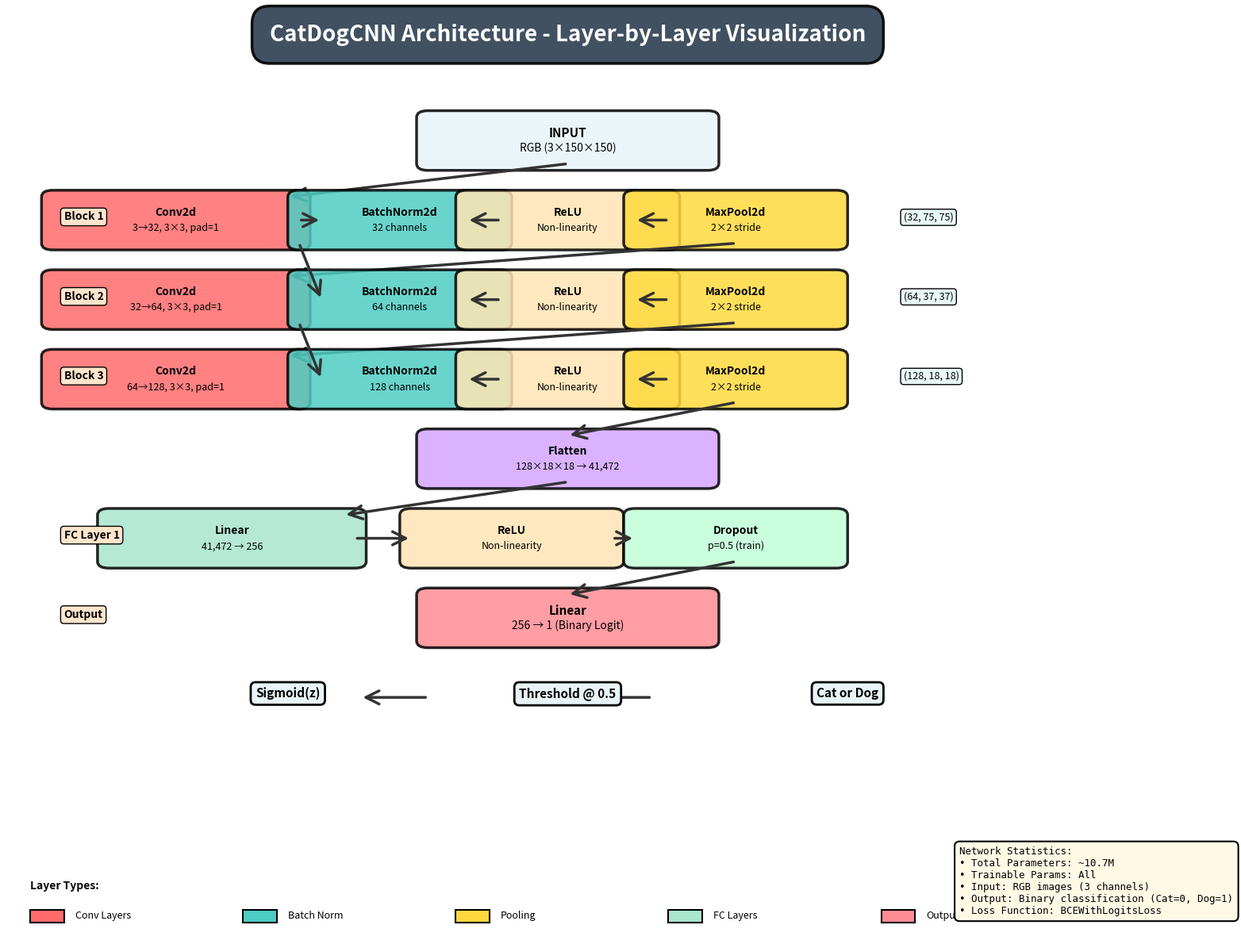

This figure's Python source:
"""
Generate Model Architecture diagram for the README.
Creates a visual representation of the CNN layers and data flow.
"""

import matplotlib.pyplot as plt
import matplotlib.patches as mpatches
from matplotlib.patches import FancyBboxPatch, FancyArrowPatch
import numpy as np

# Create figure and axis
fig, ax = plt.subplots(1, 1, figsize=(16, 12))
ax.set_xlim(0, 10)
ax.set_ylim(0, 14)
ax.axis('off')

# Title
ax.text(5, 13.5, 'CatDogCNN Architecture - Layer-by-Layer Visualization', 
        fontsize=20, fontweight='bold', ha='center',
        bbox=dict(boxstyle='round,pad=0.8', facecolor='#2C3E50', 
                 edgecolor='black', linewidth=2.5, alpha=0.9),
        color='white')

# Colors for different layer types
color_input = '#E8F4F8'
color_conv = '#FF6B6B'
color_bn = '#4ECDC4'
color_pool = '#FFD93D'
color_fc = '#A8E6CF'
color_output = '#FF8C94'

y_pos = 12.5
layer_height = 0.8
layer_width = 2.5

# Helper function to draw a layer box
def draw_layer(ax, x, y, width, height, label, details, color, font_size=10):
    box = FancyBboxPatch((x - width/2, y - height/2), width, height,
                         boxstyle="round,pad=0.1", 
                         edgecolor='black', facecolor=color,
                         linewidth=2.5, alpha=0.85)
    ax.add_patch(box)
    ax.text(x, y + height/2 - 0.15, label, fontsize=font_size, 
            fontweight='bold', ha='center', va='top')
    ax.text(x, y - height/2 + 0.15, details, fontsize=font_size-1, 
            ha='center', va='bottom')

# Helper function to draw arrow
def draw_arrow(ax, x1, y1, x2, y2, label=''):
    arrow = FancyArrowPatch((x1, y1), (x2, y2),
                           arrowstyle='->', mutation_scale=30, 
                           linewidth=2.5, color='#333333')
    ax.add_patch(arrow)
    if label:
        mid_x, mid_y = (x1 + x2) / 2, (y1 + y2) / 2
        ax.text(mid_x + 0.3, mid_y, label, fontsize=8, 
               bbox=dict(boxstyle='round,pad=0.3', facecolor='white', alpha=0.8))

# INPUT LAYER
y_pos = 12
draw_layer(ax, 5, y_pos, 2.5, 0.7, 'INPUT', 
          'RGB (3×150×150)', color_input, font_size=11)
input_y = y_pos

# CONV BLOCK 1
y_pos -= 1.2

# Conv1
draw_layer(ax, 1.5, y_pos, 2.2, 0.7, 'Conv2d', 
          '3→32, 3×3, pad=1', color_conv, font_size=10)
draw_arrow(ax, 5, input_y - 0.35, 2.5, y_pos + 0.35)

# BatchNorm1
draw_layer(ax, 3.5, y_pos, 1.8, 0.7, 'BatchNorm2d', 
          '32 channels', color_bn, font_size=10)
draw_arrow(ax, 2.6, y_pos, 2.8, y_pos)

# ReLU1
draw_layer(ax, 5, y_pos, 1.8, 0.7, 'ReLU', 
          'Non-linearity', '#FFE5B4', font_size=10)
draw_arrow(ax, 4.4, y_pos, 4.1, y_pos)

# MaxPool1
draw_layer(ax, 6.5, y_pos, 1.8, 0.7, 'MaxPool2d', 
          '2×2 stride', color_pool, font_size=10)
draw_arrow(ax, 5.9, y_pos, 5.6, y_pos)

ax.text(0.5, y_pos, 'Block 1', fontsize=10, fontweight='bold',
       bbox=dict(boxstyle='round,pad=0.3', facecolor='#FFE5CC'))
ax.text(8, y_pos, '(32, 75, 75)', fontsize=9, style='italic',
       bbox=dict(boxstyle='round,pad=0.3', facecolor='#E8F8F5'))

# CONV BLOCK 2
y_pos -= 1.2

draw_layer(ax, 1.5, y_pos, 2.2, 0.7, 'Conv2d', 
          '32→64, 3×3, pad=1', color_conv, font_size=10)
draw_arrow(ax, 6.5, y_pos + 1.2 - 0.35, 2.5, y_pos + 0.35)

draw_layer(ax, 3.5, y_pos, 1.8, 0.7, 'BatchNorm2d', 
          '64 channels', color_bn, font_size=10)
draw_arrow(ax, 2.6, y_pos + 1.2 - 0.35, 2.8, y_pos)

draw_layer(ax, 5, y_pos, 1.8, 0.7, 'ReLU', 
          'Non-linearity', '#FFE5B4', font_size=10)
draw_arrow(ax, 4.4, y_pos, 4.1, y_pos)

draw_layer(ax, 6.5, y_pos, 1.8, 0.7, 'MaxPool2d', 
          '2×2 stride', color_pool, font_size=10)
draw_arrow(ax, 5.9, y_pos, 5.6, y_pos)

ax.text(0.5, y_pos, 'Block 2', fontsize=10, fontweight='bold',
       bbox=dict(boxstyle='round,pad=0.3', facecolor='#FFE5CC'))
ax.text(8, y_pos, '(64, 37, 37)', fontsize=9, style='italic',
       bbox=dict(boxstyle='round,pad=0.3', facecolor='#E8F8F5'))

# CONV BLOCK 3
y_pos -= 1.2

draw_layer(ax, 1.5, y_pos, 2.2, 0.7, 'Conv2d', 
          '64→128, 3×3, pad=1', color_conv, font_size=10)
draw_arrow(ax, 6.5, y_pos + 1.2 - 0.35, 2.5, y_pos + 0.35)

draw_layer(ax, 3.5, y_pos, 1.8, 0.7, 'BatchNorm2d', 
          '128 channels', color_bn, font_size=10)
draw_arrow(ax, 2.6, y_pos + 1.2 - 0.35, 2.8, y_pos)

draw_layer(ax, 5, y_pos, 1.8, 0.7, 'ReLU', 
          'Non-linearity', '#FFE5B4', font_size=10)
draw_arrow(ax, 4.4, y_pos, 4.1, y_pos)

draw_layer(ax, 6.5, y_pos, 1.8, 0.7, 'MaxPool2d', 
          '2×2 stride', color_pool, font_size=10)
draw_arrow(ax, 5.9, y_pos, 5.6, y_pos)

ax.text(0.5, y_pos, 'Block 3', fontsize=10, fontweight='bold',
       bbox=dict(boxstyle='round,pad=0.3', facecolor='#FFE5CC'))
ax.text(8, y_pos, '(128, 18, 18)', fontsize=9, style='italic',
       bbox=dict(boxstyle='round,pad=0.3', facecolor='#E8F8F5'))

# FLATTEN
y_pos -= 1.2
draw_layer(ax, 5, y_pos, 2.5, 0.7, 'Flatten', 
          '128×18×18 → 41,472', '#D4A5FF', font_size=10)
draw_arrow(ax, 6.5, y_pos + 1.2 - 0.35, 5, y_pos + 0.35)

# FULLY CONNECTED LAYERS
y_pos -= 1.2

draw_layer(ax, 2, y_pos, 2.2, 0.7, 'Linear', 
          '41,472 → 256', color_fc, font_size=10)
draw_arrow(ax, 5, y_pos + 1.2 - 0.35, 3, y_pos + 0.35)

draw_layer(ax, 4.5, y_pos, 1.8, 0.7, 'ReLU', 
          'Non-linearity', '#FFE5B4', font_size=10)
draw_arrow(ax, 3.1, y_pos, 3.6, y_pos)

draw_layer(ax, 6.5, y_pos, 1.8, 0.7, 'Dropout', 
          'p=0.5 (train)', '#C1FFD7', font_size=10)
draw_arrow(ax, 5.4, y_pos, 5.6, y_pos)

ax.text(0.5, y_pos, 'FC Layer 1', fontsize=10, fontweight='bold',
       bbox=dict(boxstyle='round,pad=0.3', facecolor='#FFE5CC'))

# OUTPUT LAYER
y_pos -= 1.2

draw_layer(ax, 5, y_pos, 2.5, 0.7, 'Linear', 
          '256 → 1 (Binary Logit)', color_output, font_size=11)
draw_arrow(ax, 6.5, y_pos + 1.2 - 0.35, 5, y_pos + 0.35)

ax.text(0.5, y_pos, 'Output', fontsize=10, fontweight='bold',
       bbox=dict(boxstyle='round,pad=0.3', facecolor='#FFE5CC'))

# PREDICTIONS
y_pos -= 1.2

ax.text(2.5, y_pos, 'Sigmoid(z)', fontsize=11, fontweight='bold', ha='center',
       bbox=dict(boxstyle='round,pad=0.4', facecolor='#E8F4F8', 
                edgecolor='black', linewidth=2))
ax.text(5, y_pos, 'Threshold @ 0.5', fontsize=11, fontweight='bold', ha='center',
       bbox=dict(boxstyle='round,pad=0.4', facecolor='#E8F4F8',
                edgecolor='black', linewidth=2))
ax.text(7.5, y_pos, 'Cat or Dog', fontsize=11, fontweight='bold', ha='center',
       bbox=dict(boxstyle='round,pad=0.4', facecolor='#E8F4F8',
                edgecolor='black', linewidth=2))

draw_arrow(ax, 3.75, y_pos, 3.15, y_pos)
draw_arrow(ax, 5.75, y_pos, 5.3, y_pos)

# LEGEND
legend_y = 0.7
ax.text(0.2, legend_y, 'Layer Types:', fontsize=10, fontweight='bold')

items = [
    ('Conv Layers', color_conv),
    ('Batch Norm', color_bn),
    ('Pooling', color_pool),
    ('FC Layers', color_fc),
    ('Output', color_output)
]

legend_x_start = 0.2
for i, (label, color) in enumerate(items):
    x = legend_x_start + (i % 5) * 1.9
    y = legend_y - 0.5 - (i // 5) * 0.4
    rect = mpatches.Rectangle((x, y), 0.3, 0.2, 
                              facecolor=color, edgecolor='black', linewidth=1.5)
    ax.add_patch(rect)
    ax.text(x + 0.4, y + 0.1, label, fontsize=9, va='center')

# Add statistics
stats_text = (
    "Network Statistics:\n"
    "• Total Parameters: ~10.7M\n"
    "• Trainable Params: All\n"
    "• Input: RGB images (3 channels)\n"
    "• Output: Binary classification (Cat=0, Dog=1)\n"
    "• Loss Function: BCEWithLogitsLoss"
)

ax.text(8.5, 0.3, stats_text, fontsize=9, 
       bbox=dict(boxstyle='round,pad=0.5', facecolor='#FFF9E6',
                edgecolor='black', linewidth=1.5),
       verticalalignment='bottom', family='monospace')

plt.tight_layout()
plt.savefig('model_architecture.png', dpi=300, bbox_inches='tight',
            facecolor='white', edgecolor='none')
print("✓ Model Architecture diagram saved as 'model_architecture.png'")
plt.close()

print("\nModel Architecture Diagram Features:")
print("  • 3 convolutional blocks with progressive channel expansion")
print("  • BatchNorm and ReLU after each convolution")
print("  • MaxPooling layers for dimensionality reduction")
print("  • 2 fully connected layers")
print("  • Dropout for regularization")
print("  • Binary output with sigmoid prediction")
print("  • 300 DPI high resolution")
